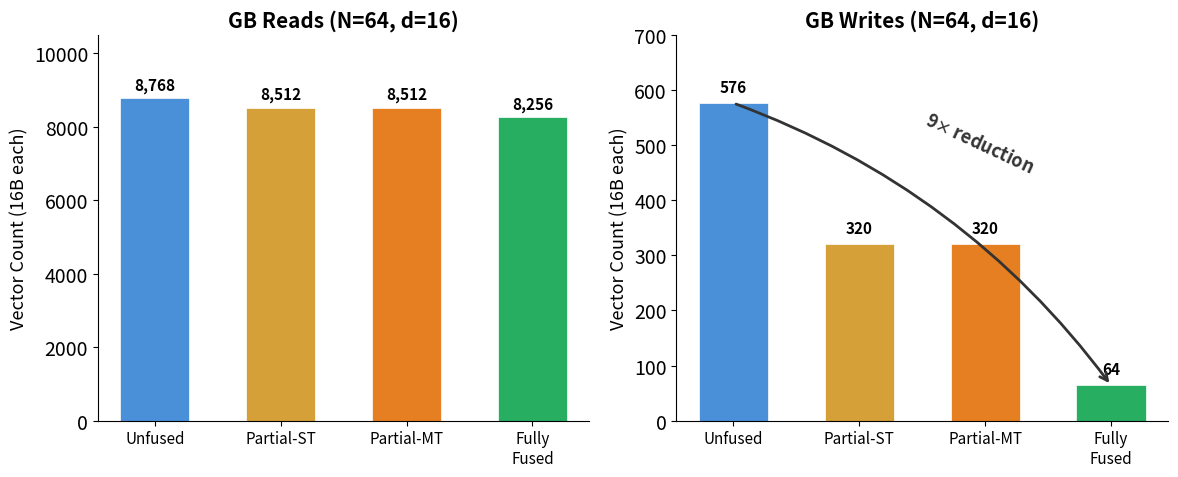

This chart was generated by the following Python code: (Note: this script raises an exception after producing the figure.)
import matplotlib.pyplot as plt
import matplotlib
import numpy as np

matplotlib.rcParams['font.family'] = 'sans-serif'
matplotlib.rcParams['font.size'] = 14

variants = ['Unfused', 'Partial-ST', 'Partial-MT', 'Fully\nFused']
colors = {
    'unfused': '#4A90D9',
    'partial_st': '#D4A037',
    'partial_mt': '#E67E22',
    'fused': '#27AE60',
    'read': '#4A90D9',
    'write': '#E74C3C',
}
bar_colors = [colors['unfused'], colors['partial_st'], colors['partial_mt'], colors['fused']]

# ============================================================
# GRAPH 1: GB Data Movement (Stacked Bar — Reads + Writes)
# ============================================================
fig, (ax_r, ax_w) = plt.subplots(1, 2, figsize=(12, 5))

gb_reads  = [8768, 8512, 8512, 8256]
gb_writes = [576,  320,  320,  64]

x = np.arange(len(variants))
width = 0.55

# Reads
bars_r = ax_r.bar(x, gb_reads, width, color=bar_colors, edgecolor='white', linewidth=0.5)
for i, v in enumerate(gb_reads):
    ax_r.text(i, v + 150, f'{v:,}', ha='center', va='bottom', fontsize=11, fontweight='bold')
ax_r.set_ylabel('Vector Count (16B each)', fontsize=13)
ax_r.set_title('GB Reads (N=64, d=16)', fontsize=15, fontweight='bold')
ax_r.set_xticks(x)
ax_r.set_xticklabels(variants, fontsize=11)
ax_r.set_ylim(0, 10500)
ax_r.spines['top'].set_visible(False)
ax_r.spines['right'].set_visible(False)

# Writes
bars_w = ax_w.bar(x, gb_writes, width, color=bar_colors, edgecolor='white', linewidth=0.5)
for i, v in enumerate(gb_writes):
    ax_w.text(i, v + 15, f'{v}', ha='center', va='bottom', fontsize=11, fontweight='bold')
ax_w.set_ylabel('Vector Count (16B each)', fontsize=13)
ax_w.set_title('GB Writes (N=64, d=16)', fontsize=15, fontweight='bold')
ax_w.set_xticks(x)
ax_w.set_xticklabels(variants, fontsize=11)
ax_w.set_ylim(0, 700)
ax_w.spines['top'].set_visible(False)
ax_w.spines['right'].set_visible(False)

# 9x annotation
ax_w.annotate('', xy=(3, 64), xytext=(0, 576),
            arrowprops=dict(arrowstyle='->', color='#333333', lw=2, connectionstyle='arc3,rad=-0.15'))
ax_w.text(1.5, 450, r'9$\times$ reduction', fontsize=13, fontweight='bold', color='#333333', rotation=-25)

plt.tight_layout()
plt.savefig('figures/data_mvmt.png', dpi=200, bbox_inches='tight')
plt.savefig('figures/data_mvmt.pdf', bbox_inches='tight')
print("Saved figures/data_mvmt.png/pdf")


# ============================================================
# GRAPH 2: Latency Comparison (N=64 only — the interesting case)
# ============================================================
fig, ax = plt.subplots(figsize=(8, 5))

latency_64 = [84296, 130793, 31329, 66454]

bars = ax.bar(x, latency_64, width, color=bar_colors, edgecolor='white', linewidth=0.5)

for i, v in enumerate(latency_64):
    ax.text(i, v + 2500, f'{v:,}', ha='center', va='bottom', fontsize=11, fontweight='bold')

# Speedup annotations
speedups = [1.0, 0.64, 2.69, 1.27]
for i, s in enumerate(speedups):
    if i == 0:
        continue
    color = bar_colors[i]
    label = f'{s:.2f}' + r'$\times$'
    ax.text(i, latency_64[i] + 9000, label, ha='center', fontsize=11, color=color, fontstyle='italic', fontweight='bold')

ax.set_ylabel('Simulation Clocks', fontsize=13)
ax.set_title('End-to-End Latency (N=64, d=16)', fontsize=15, fontweight='bold')
ax.set_xticks(x)
ax.set_xticklabels(variants, fontsize=12)
ax.set_ylim(0, 160000)
ax.spines['top'].set_visible(False)
ax.spines['right'].set_visible(False)

plt.tight_layout()
plt.savefig('figures/latency.png', dpi=200, bbox_inches='tight')
plt.savefig('figures/latency.pdf', bbox_inches='tight')
print("Saved figures/latency.png/pdf")


# ============================================================
# GRAPH 3: Area vs Speedup Trade-off (Scatter)
# ============================================================
fig, ax = plt.subplots(figsize=(8, 5.5))

area_scores = [74977, 80015, 73843, 141900]
speedup_vals = [1.0, 0.64, 2.69, 1.27]
labels = ['Unfused', 'Partial-ST', 'Partial-MT', 'Fully Fused']

for i in range(4):
    ax.scatter(area_scores[i], speedup_vals[i], s=250, c=bar_colors[i], edgecolors='black', linewidth=1.5, zorder=5)

# Labels with offsets to avoid overlap
offsets = [(15, -15), (-50, -18), (15, 10), (15, -15)]
for i in range(4):
    ax.annotate(labels[i], (area_scores[i], speedup_vals[i]),
                textcoords="offset points", xytext=offsets[i],
                fontsize=12, fontweight='bold', ha='left')

ax.axhline(y=1.0, color='gray', linestyle='--', alpha=0.5, label='Unfused baseline')
ax.set_xlabel('HLS Area Score', fontsize=13)
ax.set_ylabel('Speedup vs Unfused', fontsize=13)
ax.set_title('Area vs Performance Trade-off', fontsize=15, fontweight='bold')
ax.set_xlim(50000, 170000)
ax.set_ylim(0.3, 3.2)
ax.spines['top'].set_visible(False)
ax.spines['right'].set_visible(False)
ax.legend(fontsize=11)

# Highlight Partial-MT as Pareto-optimal
ax.annotate('Best efficiency:\n2.69x speed, 1.02x area',
            xy=(73843, 2.69), xytext=(100000, 2.9),
            fontsize=10, fontstyle='italic', color=colors['partial_mt'],
            arrowprops=dict(arrowstyle='->', color=colors['partial_mt'], lw=1.5),
            ha='center')

plt.tight_layout()
plt.savefig('figures/area_tradeoff.png', dpi=200, bbox_inches='tight')
plt.savefig('figures/area_tradeoff.pdf', bbox_inches='tight')
print("Saved figures/area_tradeoff.png/pdf")

print("\nAll graphs generated!")
